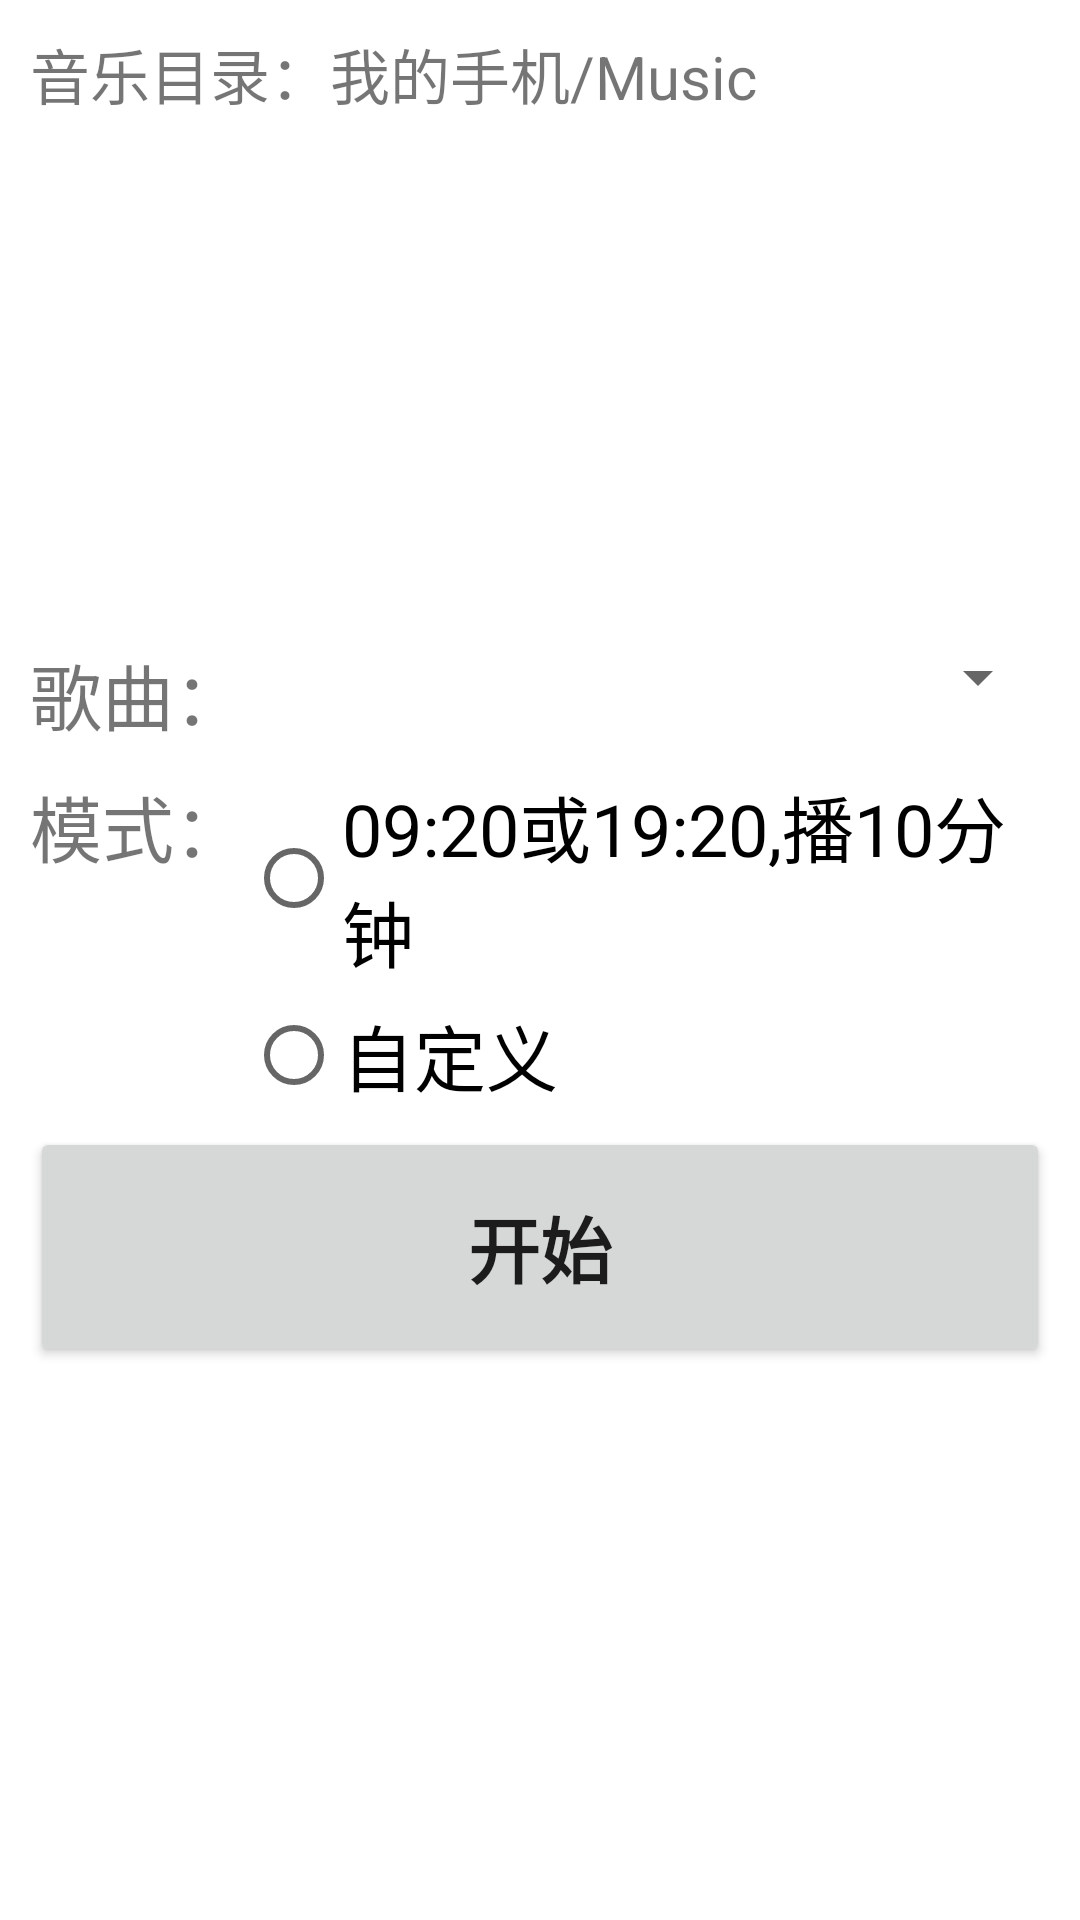

Android layout source for this screen:
<!-- AndroidManifest.xml: activity theme Theme.MusicTimer -->
<!-- res/layout/activity_main.xml -->
<?xml version="1.0" encoding="utf-8"?>
<androidx.constraintlayout.widget.ConstraintLayout xmlns:android="http://schemas.android.com/apk/res/android"
    xmlns:app="http://schemas.android.com/apk/res-auto"
    xmlns:tools="http://schemas.android.com/tools"
    android:id="@+id/main"
    android:layout_width="match_parent"
    android:layout_height="match_parent"
    tools:context=".MainActivity">

    <LinearLayout
        android:layout_width="match_parent"
        android:layout_height="match_parent"
        android:layout_margin="10dp"
        android:orientation="vertical">

        <LinearLayout
            android:layout_width="match_parent"
            android:layout_height="wrap_content"
            android:gravity="center_vertical"
            android:orientation="horizontal">

            <TextView
                android:layout_width="wrap_content"
                android:layout_height="wrap_content"
                android:text="@string/view_music_path_title"
                android:textSize="@dimen/text_size_notes" />

            <TextView
                android:id="@+id/music_path"
                android:layout_width="wrap_content"
                android:layout_height="wrap_content"
                android:text="@string/view_music_path"
                android:textSize="@dimen/text_size_notes" />
        </LinearLayout>

        <LinearLayout
            android:layout_width="match_parent"
            android:layout_height="match_parent"
            android:gravity="center"
            android:orientation="vertical">

            <LinearLayout
                android:layout_width="match_parent"
                android:layout_height="wrap_content"
                android:orientation="horizontal">

                <TextView
                    android:layout_width="wrap_content"
                    android:layout_height="wrap_content"
                    android:text="@string/view_music_title" />

                <Spinner
                    android:layout_width="match_parent"
                    android:layout_height="wrap_content"
                    android:layout_marginBottom="20sp"
                    android:spinnerMode="dialog"
                    android:id="@+id/music_list"/>
            </LinearLayout>

            <LinearLayout
                android:layout_width="match_parent"
                android:layout_height="wrap_content"
                android:orientation="horizontal">

                <TextView
                    android:layout_width="wrap_content"
                    android:layout_height="wrap_content"
                    android:text="@string/view_time_mode" />

                <RadioGroup
                    android:id="@+id/mode"
                    android:layout_width="match_parent"
                    android:layout_height="wrap_content"
                    android:orientation="vertical">

                    <RadioButton
                        android:id="@+id/mode_normal"
                        android:layout_width="wrap_content"
                        android:layout_height="wrap_content"
                        android:text="@string/view_mode_normal" />

                    <RadioButton
                        android:id="@+id/mode_custom"
                        android:layout_width="wrap_content"
                        android:layout_height="wrap_content"
                        android:text="@string/view_mode_custom" />
                </RadioGroup>
            </LinearLayout>

            <LinearLayout
                android:id="@+id/mode_custom_detail"
                android:layout_width="wrap_content"
                android:layout_height="wrap_content"
                android:gravity="center_horizontal"
                android:orientation="vertical"
                android:visibility="gone">

                <LinearLayout
                    android:layout_width="match_parent"
                    android:layout_height="wrap_content"
                    android:gravity="center_vertical"
                    android:orientation="horizontal">

                    <TextView
                        android:layout_width="wrap_content"
                        android:layout_height="wrap_content"
                        android:text="@string/view_start_time" />

                    <TimePicker
                        android:id="@+id/start_time"
                        android:layout_width="wrap_content"
                        android:layout_height="160sp"
                        android:timePickerMode="spinner" />
                </LinearLayout>

                <LinearLayout
                    android:layout_width="match_parent"
                    android:layout_height="wrap_content"
                    android:gravity="center_vertical"
                    android:orientation="horizontal">

                    <TextView
                        android:layout_width="wrap_content"
                        android:layout_height="wrap_content"
                        android:text="@string/view_play_time" />

                    <NumberPicker
                        android:id="@+id/play_time"
                        android:layout_width="90dp"
                        android:layout_height="150sp" />

                    <TextView
                        android:layout_width="wrap_content"
                        android:layout_height="wrap_content"
                        android:layout_marginStart="10sp"
                        android:text="@string/view_play_time_unit" />
                </LinearLayout>

            </LinearLayout>

            <Button
                android:id="@+id/start_btn"
                android:layout_width="match_parent"
                android:layout_height="80dp"
                android:text="@string/view_button_start"
                android:textStyle="bold" />
        </LinearLayout>
    </LinearLayout>

</androidx.constraintlayout.widget.ConstraintLayout>
<!-- resources referenced by this layout -->
<resources>
  <dimen name="text_size_notes">20sp</dimen>
  <string name="view_button_start">开始</string>
  <string name="view_mode_custom">自定义</string>
  <string name="view_mode_normal">09:20或19:20,播10分钟</string>
  <string name="view_music_path">我的手机/Music</string>
  <string name="view_music_path_title">音乐目录：</string>
  <string name="view_music_title">歌曲：</string>
  <string name="view_play_time">播放时间：</string>
  <string name="view_play_time_unit">分钟</string>
  <string name="view_start_time">开始时间：</string>
  <string name="view_time_mode">模式：</string>
  <style name="Theme.MusicTimer" parent="Theme.MaterialComponents.DayNight.DarkActionBar">
          
          <item name="colorPrimary">@color/primary</item>
          <item name="colorPrimaryVariant">@color/primary</item>
          <item name="colorOnPrimary">@color/white</item>
          
          <item name="colorSecondary">@color/primary</item>
          <item name="colorSecondaryVariant">@color/primary</item>
          <item name="colorOnSecondary">@color/black</item>
          
          <item name="android:statusBarColor">?attr/colorPrimaryVariant</item>
          
          
          
          <item name="android:textSize">@dimen/text_size_third_body</item>
      </style>
  <color name="primary">#609FA1</color>
  <color name="white">#FFFFFFFF</color>
  <color name="black">#FF000000</color>
  <dimen name="text_size_third_body">24sp</dimen>
</resources>
